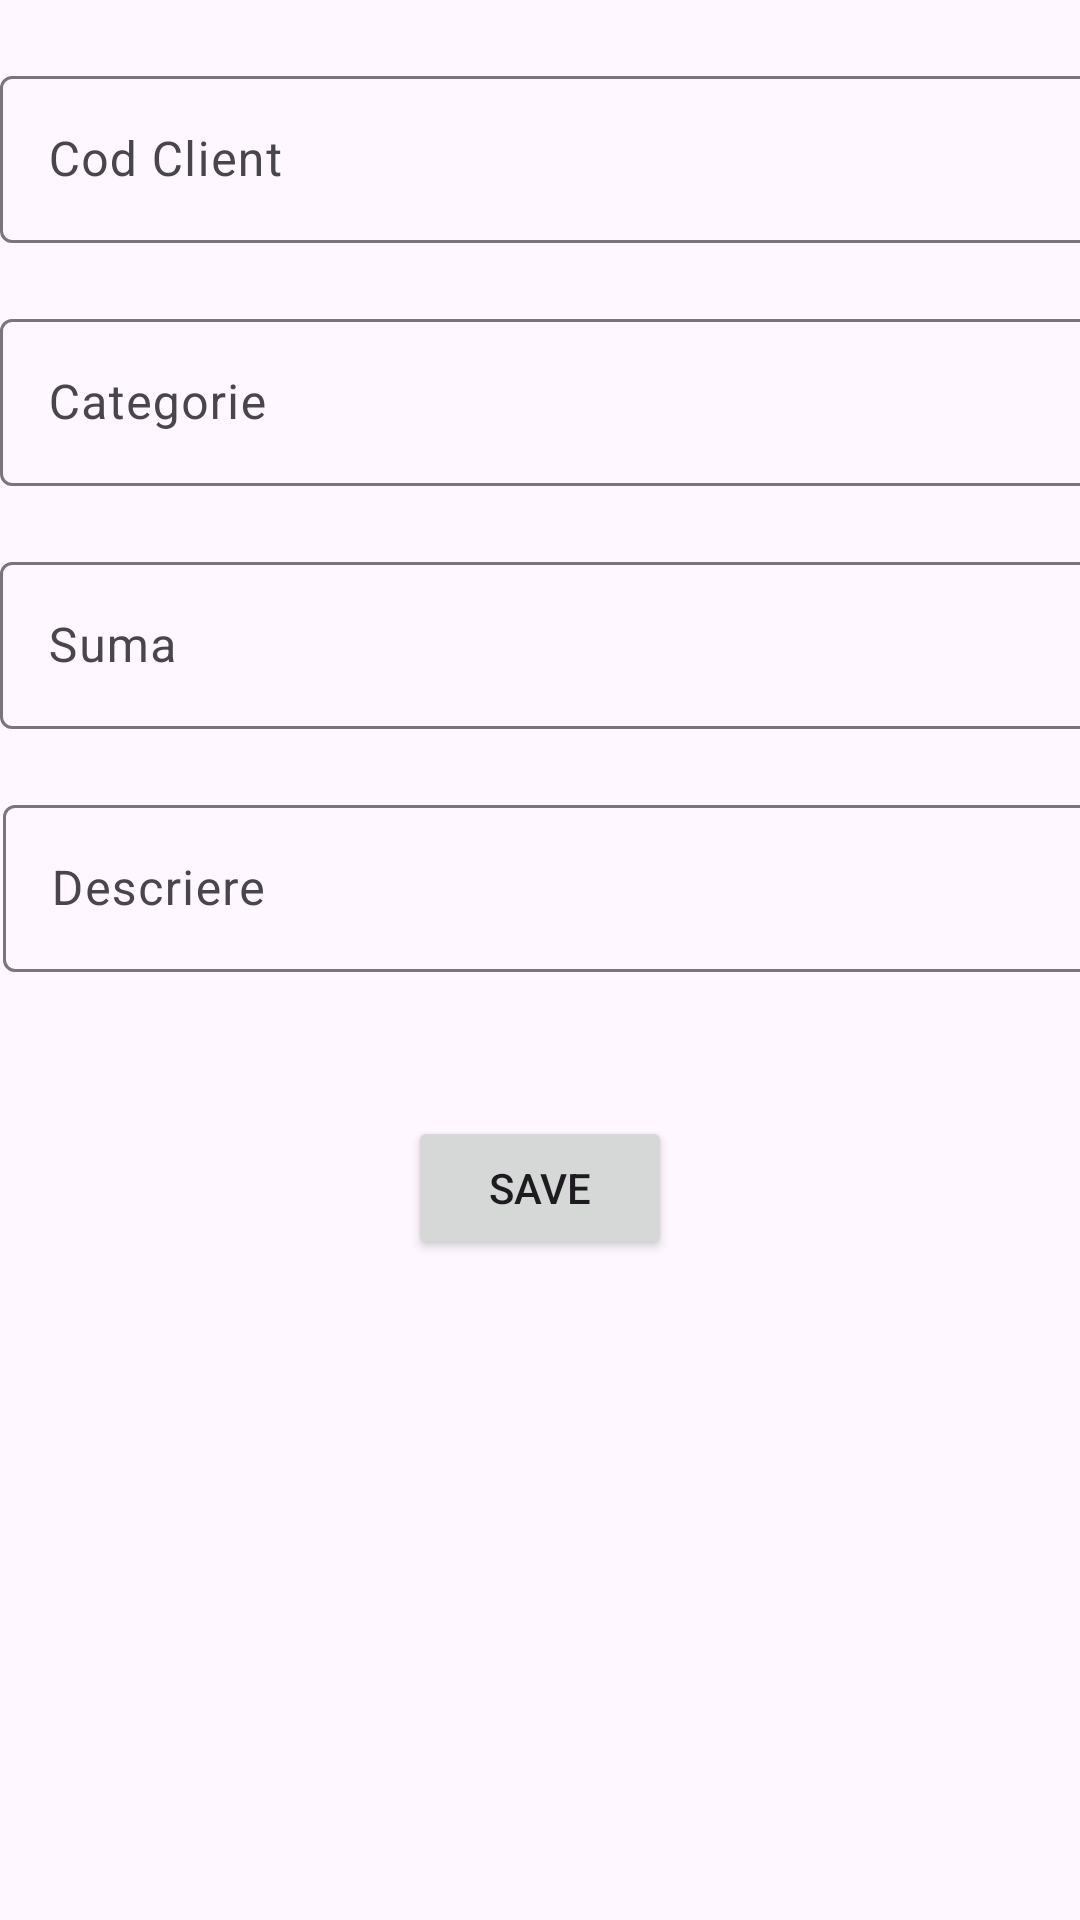

Android layout source for this screen:
<!-- AndroidManifest.xml: application theme Theme.Trascau_Teodor_Bogdan_1101 -->
<!-- res/layout/activity_add.xml -->
<?xml version="1.0" encoding="utf-8"?>
<androidx.constraintlayout.widget.ConstraintLayout xmlns:android="http://schemas.android.com/apk/res/android"
    xmlns:app="http://schemas.android.com/apk/res-auto"
    xmlns:tools="http://schemas.android.com/tools"
    android:id="@+id/main"
    android:layout_width="match_parent"
    android:layout_height="match_parent"
    tools:context=".AddActivity">

    <com.google.android.material.textfield.TextInputLayout
        android:id="@+id/textInputLayout"
        android:layout_width="409dp"
        android:layout_height="wrap_content"
        android:layout_marginTop="20dp"
        app:layout_constraintStart_toStartOf="parent"
        app:layout_constraintTop_toTopOf="parent">

        <com.google.android.material.textfield.TextInputEditText
            android:id="@+id/etCod"
            android:layout_width="match_parent"
            android:layout_height="wrap_content"
            android:hint="@string/codClient" />
    </com.google.android.material.textfield.TextInputLayout>

    <com.google.android.material.textfield.TextInputLayout
        android:id="@+id/textInputLayout2"
        android:layout_width="409dp"
        android:layout_height="wrap_content"
        android:layout_marginTop="20dp"
        app:layout_constraintStart_toStartOf="parent"
        app:layout_constraintTop_toBottomOf="@+id/textInputLayout">

        <com.google.android.material.textfield.TextInputEditText
            android:id="@+id/etCategorie"
            android:layout_width="match_parent"
            android:layout_height="wrap_content"
            android:hint="@string/strCategorie" />
    </com.google.android.material.textfield.TextInputLayout>

    <com.google.android.material.textfield.TextInputLayout
        android:id="@+id/textInputLayout3"
        android:layout_width="409dp"
        android:layout_height="wrap_content"
        android:layout_marginTop="20dp"
        app:layout_constraintStart_toStartOf="parent"
        app:layout_constraintTop_toBottomOf="@+id/textInputLayout2">

        <com.google.android.material.textfield.TextInputEditText
            android:id="@+id/etSuma"
            android:layout_width="match_parent"
            android:layout_height="wrap_content"
            android:hint="@string/strSuma" />
    </com.google.android.material.textfield.TextInputLayout>

    <com.google.android.material.textfield.TextInputLayout
        android:id="@+id/textInputLayout4"
        android:layout_width="409dp"
        android:layout_height="wrap_content"
        android:layout_marginStart="1dp"
        android:layout_marginTop="20dp"
        app:layout_constraintStart_toStartOf="parent"
        app:layout_constraintTop_toBottomOf="@+id/textInputLayout3">

        <com.google.android.material.textfield.TextInputEditText
            android:id="@+id/etDescriere"
            android:layout_width="match_parent"
            android:layout_height="wrap_content"
            android:hint="@string/strDescriere" />
    </com.google.android.material.textfield.TextInputLayout>

    <Button
        android:id="@+id/btnSave"
        android:layout_width="wrap_content"
        android:layout_height="wrap_content"
        android:layout_marginTop="48dp"
        android:text="@string/strSave"
        app:layout_constraintEnd_toEndOf="parent"
        app:layout_constraintStart_toStartOf="parent"
        app:layout_constraintTop_toBottomOf="@+id/textInputLayout4" />

</androidx.constraintlayout.widget.ConstraintLayout>
<!-- resources referenced by this layout -->
<resources>
  <string name="codClient">Cod Client\n</string>
  <string name="strCategorie">Categorie</string>
  <string name="strDescriere">Descriere\n</string>
  <string name="strSave">Save</string>
  <string name="strSuma">Suma</string>
  <style name="Theme.Trascau_Teodor_Bogdan_1101" parent="Base.Theme.Trascau_Teodor_Bogdan_1101" />
  <style name="Base.Theme.Trascau_Teodor_Bogdan_1101" parent="Theme.Material3.DayNight.NoActionBar">
          
          
      </style>
</resources>
